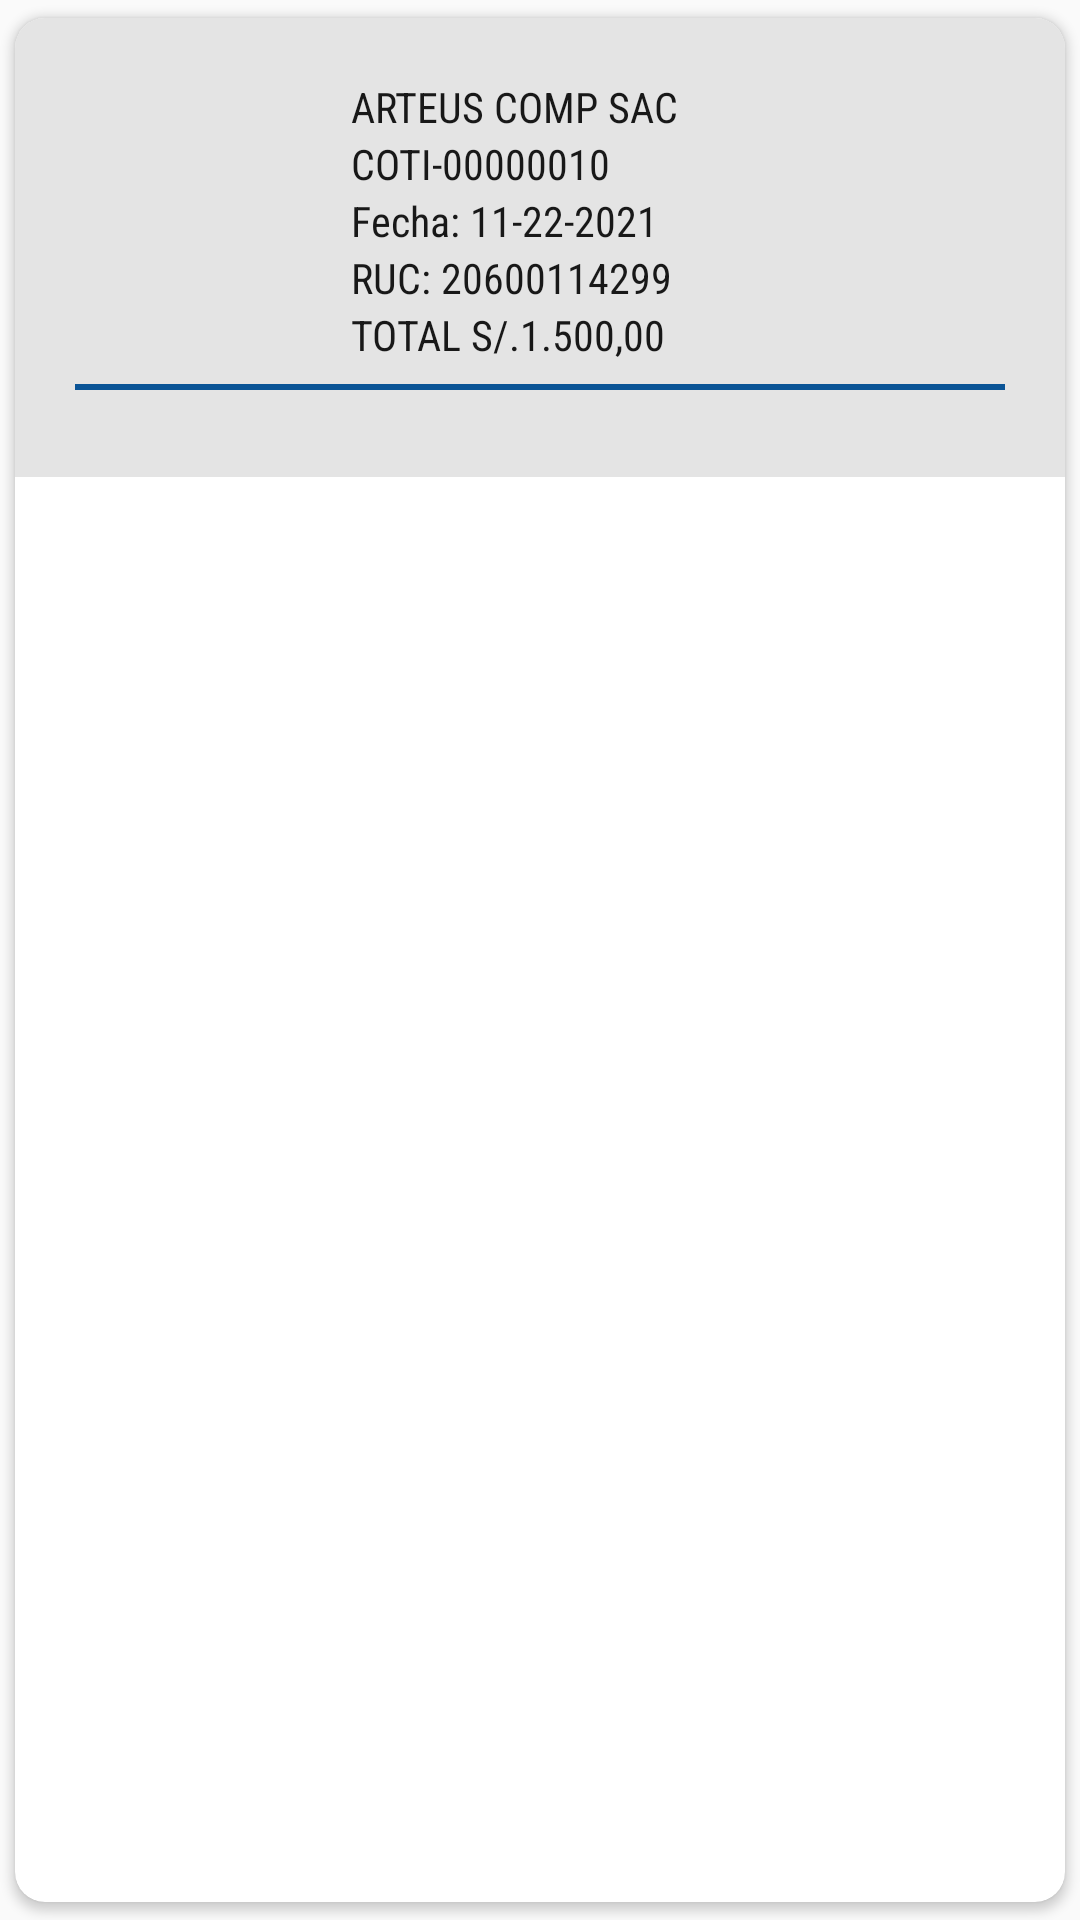

Reconstruct the res/layout file that produces this screen, plus the resources it refers to.
<!-- AndroidManifest.xml: application theme AppTheme -->
<!-- res/layout/cardview_cotizaciones.xml -->
<androidx.cardview.widget.CardView xmlns:tools="http://schemas.android.com/tools"
    android:id="@+id/cardViewCotizaciones"
    android:orientation="horizontal"
    android:layout_width="match_parent"
    android:layout_height="wrap_content"
    android:layout_marginRight="5dp"
    android:layout_marginLeft="5dp"
    android:layout_marginTop="4dp"
    app:cardCornerRadius="10dp"
    app:cardUseCompatPadding="true"
    xmlns:android="http://schemas.android.com/apk/res/android"
    xmlns:app="http://schemas.android.com/apk/res-auto">

    <LinearLayout
        android:layout_width="match_parent"
        android:layout_height="153dp"
        android:background="#e4e4e4"
        android:orientation="vertical"
        android:padding="20dp">

        <RelativeLayout
            android:layout_width="352dp"
            android:layout_height="102dp">


            <ImageView
                android:layout_width="36dp"
                android:layout_height="36dp"
                android:layout_alignParentStart="true"
                android:layout_alignParentTop="true"
                android:layout_alignParentBottom="true"
                android:layout_marginStart="31dp"
                android:layout_marginTop="31dp"
                android:layout_marginBottom="35dp"
                android:src="@drawable/ic_list_ot_white"
                app:tint="@color/colorPrimaryDark"
                tools:ignore="ContentDescription" />

            <LinearLayout
                android:layout_width="wrap_content"
                android:layout_height="wrap_content"
                android:layout_alignParentTop="true"
                android:layout_alignParentEnd="true"
                android:layout_alignParentBottom="true"
                android:layout_marginTop="0dp"
                android:layout_marginEnd="10dp"
                android:layout_marginBottom="5dp"
                android:orientation="vertical">

                <TextView
                    android:id="@+id/razonsocial"
                    style="@style/sizeTextView"
                    android:layout_width="250dp"
                    android:layout_height="wrap_content"
                    android:fontFamily="sans-serif-condensed"
                    android:text="ARTEUS COMP SAC"
                    android:textColor="@color/negro" />

                <TextView
                    android:id="@+id/numerocotizacion"
                    style="@style/sizeTextView"
                    android:layout_width="250dp"
                    android:layout_height="wrap_content"
                    android:fontFamily="sans-serif-condensed"
                    android:text="@string/NUMEROCOTIZACION"
                    android:textColor="@color/negro" />
                <TextView
                    android:id="@+id/fechacotizacion"
                    style="@style/sizeTextView"
                    android:layout_width="250dp"
                    android:layout_height="wrap_content"
                    android:fontFamily="sans-serif-condensed"
                    android:text="@string/fecha_11_22_2021"
                    android:textColor="@color/negro"
                    tools:ignore="HardcodedText" />
                <TextView
                    android:id="@+id/ruc"
                    style="@style/sizeTextView"
                    android:layout_width="250dp"
                    android:layout_height="wrap_content"
                    android:fontFamily="sans-serif-condensed"
                    android:text="RUC: 20600114299"
                    android:textColor="@color/negro" />

                <TextView
                    android:id="@+id/preciocotizacion"
                    style="@style/sizeTextView"
                    android:layout_width="250dp"
                    android:layout_height="wrap_content"
                    android:fontFamily="sans-serif-condensed"
                    android:text="TOTAL S/.1.500,00"
                    android:textColor="@color/negro" />



            </LinearLayout>








        </RelativeLayout>

        <View
            android:layout_width="match_parent"
            android:layout_height="2dp"
            android:layout_alignParentBottom="true"
            android:background="@color/colorPrimaryDark" />
    </LinearLayout>

</androidx.cardview.widget.CardView>
<!-- resources referenced by this layout -->
<resources>
  <color name="colorPrimaryDark">#0B5496</color>
  <color name="negro">#E4000000</color>
  <string name="NUMEROCOTIZACION">COTI-00000010</string>
  <string name="fecha_11_22_2021">Fecha: 11-22-2021</string>
  <style name="sizeTextView">
          <item name="android:textSize">14sp</item>
      </style>
  <style name="AppTheme" parent="Theme.AppCompat.Light.NoActionBar">
          
          <item name="colorPrimary">@color/colorPrimary</item>
          <item name="colorPrimaryDark">@color/colorPrimaryDark</item>
          <item name="colorAccent">@color/colorAccent</item>
      </style>
  <color name="colorPrimary">#005098</color>
  <color name="colorAccent">#E50000</color>
</resources>
